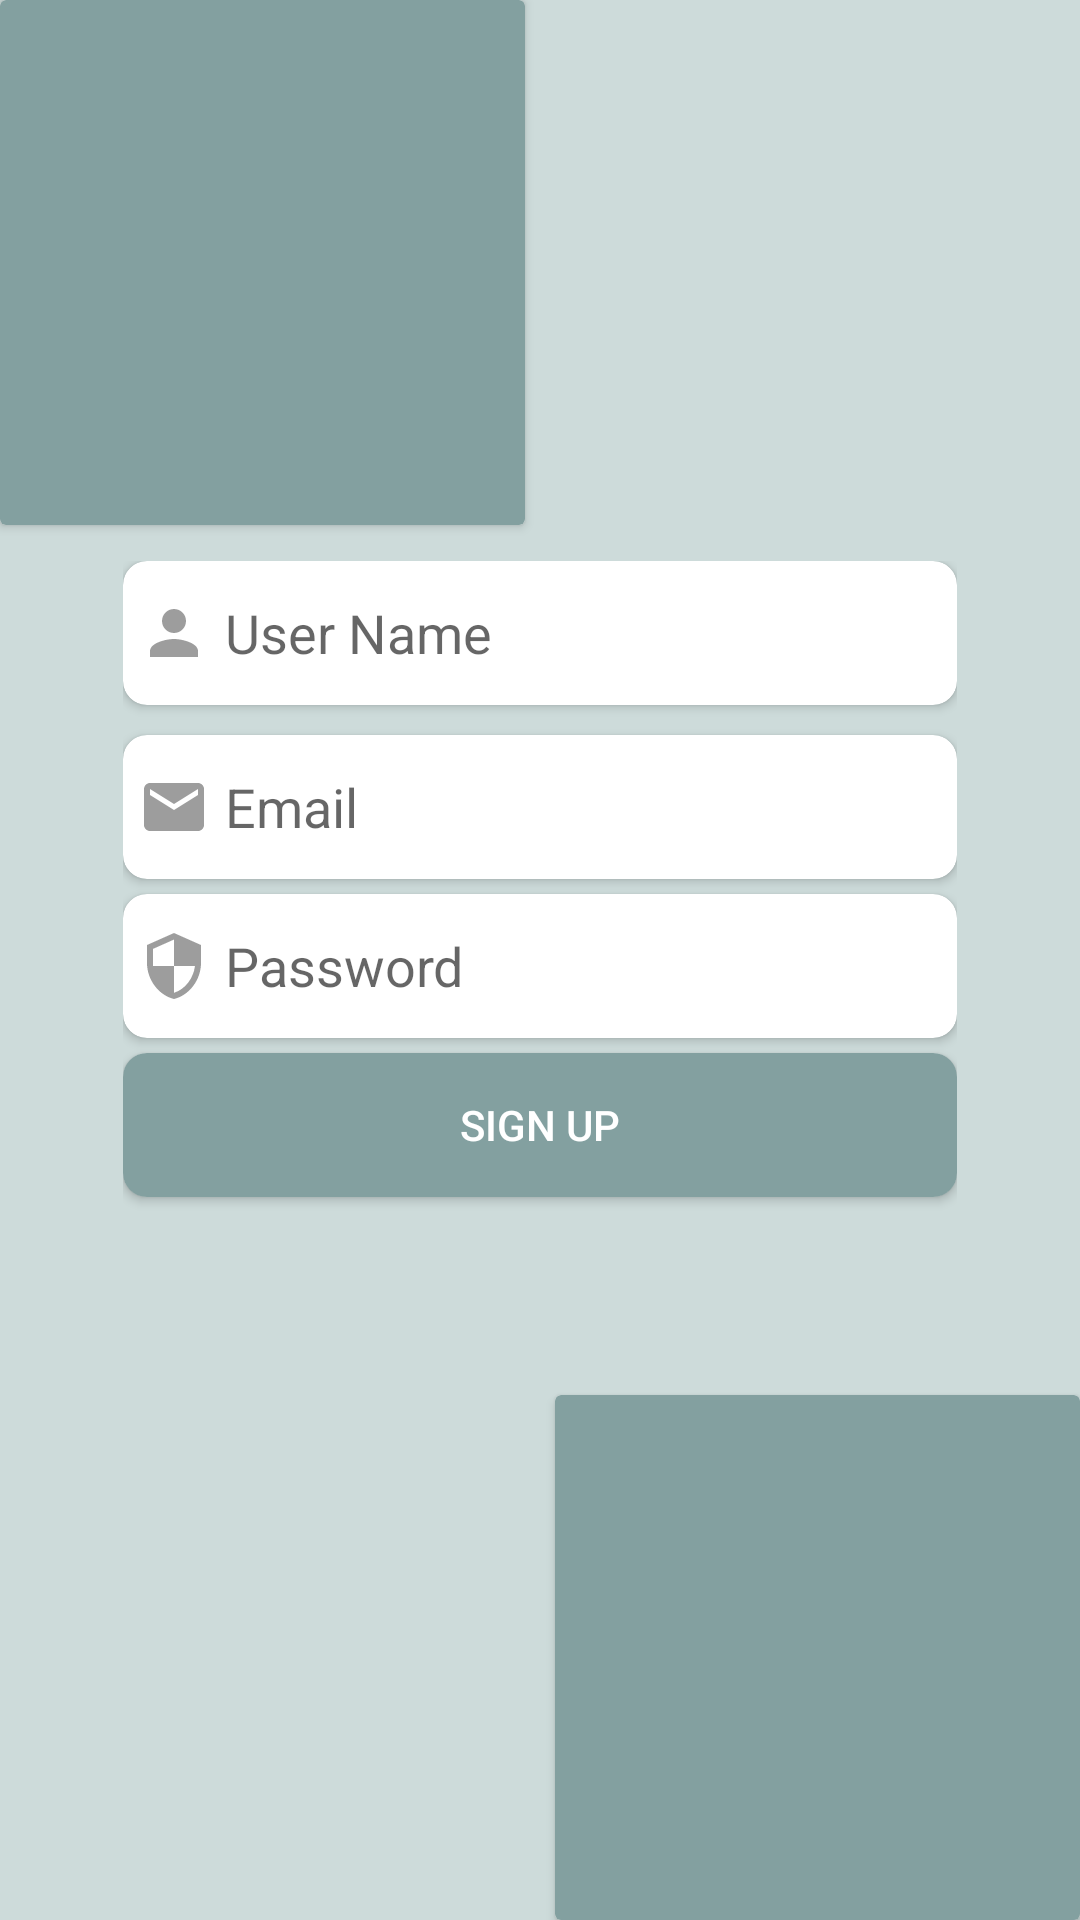

This screen was rendered from an Android layout file. Write that file and the resources it references.
<!-- AndroidManifest.xml: application theme Theme.AppCompat.Light.NoActionBar -->
<!-- res/layout/activity_sign_up.xml -->
<?xml version="1.0" encoding="utf-8"?>
<androidx.constraintlayout.widget.ConstraintLayout xmlns:android="http://schemas.android.com/apk/res/android"
    xmlns:app="http://schemas.android.com/apk/res-auto"
    xmlns:tools="http://schemas.android.com/tools"
    android:layout_width="match_parent"
    android:layout_height="match_parent"
    tools:context=".SignUpActivity"
    android:background="@color/few_blue">

    <androidx.cardview.widget.CardView
        android:layout_width="175dp"
        android:layout_height="175dp"
        app:layout_constraintTop_toTopOf="parent"
        app:layout_constraintStart_toStartOf="parent"
        app:cardBackgroundColor="@color/dark_blue" />

    <androidx.cardview.widget.CardView
        android:layout_width="175dp"
        android:layout_height="175dp"
        app:cardBackgroundColor="@color/dark_blue"
        app:layout_constraintBottom_toBottomOf="parent"
        app:layout_constraintEnd_toEndOf="parent">
    </androidx.cardview.widget.CardView>

    <LinearLayout
        android:layout_width="match_parent"
        android:layout_height="wrap_content"
        android:layout_gravity="center"
        android:orientation="vertical"
        android:padding="41dp"
        app:layout_constraintBottom_toBottomOf="parent"
        app:layout_constraintTop_toTopOf="parent">

        <androidx.cardview.widget.CardView
            android:layout_width="match_parent"
            android:layout_height="wrap_content"
            android:layout_marginBottom="5dp"
            app:cardCornerRadius="8dp">
            <EditText
                android:id="@+id/r_name"
                android:layout_width="match_parent"
                android:layout_height="wrap_content"
                android:padding="5dp"
                android:background="@color/transparent"
                android:drawableLeft="@drawable/baseline_person_24"
                android:drawablePadding="5dp"
                android:ems="10"
                android:hint="User Name"
                android:inputType="textPersonName"
                android:minHeight="48dp" />
        </androidx.cardview.widget.CardView>

        <androidx.cardview.widget.CardView
            android:layout_width="match_parent"
            android:layout_height="wrap_content"
            android:layout_marginBottom="5dp"
            app:cardCornerRadius="8dp"/>

        <androidx.cardview.widget.CardView
            android:layout_width="match_parent"
            android:layout_height="wrap_content"
            android:layout_marginBottom="5dp"
            app:cardCornerRadius="8dp">
            <EditText
                android:id="@+id/r_email"
                android:layout_width="match_parent"
                android:layout_height="wrap_content"
                android:background="@color/transparent"
                android:drawableLeft="@drawable/baseline_email_24"
                android:drawablePadding="5dp"
                android:padding="5dp"
                android:ems="10"
                android:hint="Email"
                android:inputType="textEmailAddress"
                android:minHeight="48dp" />
        </androidx.cardview.widget.CardView>

        <androidx.cardview.widget.CardView
            android:layout_width="match_parent"
            android:layout_height="wrap_content"
            android:layout_marginBottom="5dp"
            app:cardCornerRadius="8dp">
            <EditText
                android:id="@+id/r_pass"
                android:layout_width="match_parent"
                android:layout_height="wrap_content"
                android:padding="5dp"
                android:background="@color/transparent"
                android:drawableLeft="@drawable/baseline_security_24"
                android:drawablePadding="5dp"
                android:ems="10"
                android:hint="Password"
                android:inputType="textPassword"
                android:minHeight="48dp" />
        </androidx.cardview.widget.CardView>


        <androidx.cardview.widget.CardView
            android:layout_width="match_parent"
            android:layout_height="wrap_content"
            android:layout_marginBottom="5dp"
            app:cardCornerRadius="8dp">
            <Button
                android:id="@+id/bur_signup"
                android:layout_width="match_parent"
                android:layout_height="wrap_content"
                android:background="@color/dark_blue"
                android:text="Sign Up"
                android:textColor="@color/white" />
        </androidx.cardview.widget.CardView>

        <TextView
            android:id="@+id/time_text"
            android:layout_width="wrap_content"
            android:layout_height="wrap_content"
            android:padding="15dp"
            android:textStyle="bold"
            android:paddingTop="10dp"
            android:paddingBottom="10dp"
            android:layout_gravity="center"/>

    </LinearLayout>

</androidx.constraintlayout.widget.ConstraintLayout>
<!-- resources referenced by this layout -->
<resources>
  <color name="dark_blue">#83A0A0</color>
  <color name="few_blue">#CDDBDA</color>
  <color name="transparent">#00FFFFFF</color>
  <color name="white">#FFFFFFFF</color>
  <!-- drawable baseline_email_24 (drawable) -->
  <vector android:height="24dp" android:tint="@color/ash"
      android:viewportHeight="24" android:viewportWidth="24"
      android:width="24dp" xmlns:android="http://schemas.android.com/apk/res/android">
      <path android:fillColor="@android:color/white" android:pathData="M20,4L4,4c-1.1,0 -1.99,0.9 -1.99,2L2,18c0,1.1 0.9,2 2,2h16c1.1,0 2,-0.9 2,-2L22,6c0,-1.1 -0.9,-2 -2,-2zM20,8l-8,5 -8,-5L4,6l8,5 8,-5v2z"/>
  </vector>
  <!-- drawable baseline_person_24 (drawable) -->
  <vector android:height="24dp" android:tint="@color/ash"
      android:viewportHeight="24" android:viewportWidth="24"
      android:width="24dp" xmlns:android="http://schemas.android.com/apk/res/android">
      <path android:fillColor="@android:color/white" android:pathData="M12,12c2.21,0 4,-1.79 4,-4s-1.79,-4 -4,-4 -4,1.79 -4,4 1.79,4 4,4zM12,14c-2.67,0 -8,1.34 -8,4v2h16v-2c0,-2.66 -5.33,-4 -8,-4z"/>
  </vector>
  <!-- drawable baseline_security_24 (drawable) -->
  <vector android:height="24dp" android:tint="@color/ash"
      android:viewportHeight="24" android:viewportWidth="24"
      android:width="24dp" xmlns:android="http://schemas.android.com/apk/res/android">
      <path android:fillColor="@android:color/white" android:pathData="M12,1L3,5v6c0,5.55 3.84,10.74 9,12 5.16,-1.26 9,-6.45 9,-12L21,5l-9,-4zM12,11.99h7c-0.53,4.12 -3.28,7.79 -7,8.94L12,12L5,12L5,6.3l7,-3.11v8.8z"/>
  </vector>
  <color name="ash">#9D9D9D</color>
</resources>
